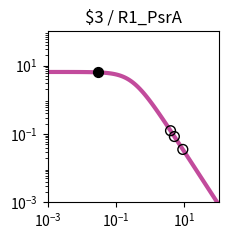

Reproduce this figure in Python. (Note: this script raises an exception after producing the figure.)
import matplotlib.pyplot as plt
import matplotlib.ticker as ticker
import numpy as np

fig, ax = plt.subplots(figsize=(2.5,2.5))

plt.xlim(1.000000e-03, 1.000000e+02)
plt.ylim(1.000000e-03, 1.000000e+02)

x = np.array([1.000000e-03,1.122018e-03,1.258925e-03,1.412538e-03,1.584893e-03,1.778279e-03,1.995262e-03,2.238721e-03,2.511886e-03,2.818383e-03,3.162278e-03,3.548134e-03,3.981072e-03,4.466836e-03,5.011872e-03,5.623413e-03,6.309573e-03,7.079458e-03,7.943282e-03,8.912509e-03,1.000000e-02,1.122018e-02,1.258925e-02,1.412538e-02,1.584893e-02,1.778279e-02,1.995262e-02,2.238721e-02,2.511886e-02,2.818383e-02,3.162278e-02,3.548134e-02,3.981072e-02,4.466836e-02,5.011872e-02,5.623413e-02,6.309573e-02,7.079458e-02,7.943282e-02,8.912509e-02,1.000000e-01,1.122018e-01,1.258925e-01,1.412538e-01,1.584893e-01,1.778279e-01,1.995262e-01,2.238721e-01,2.511886e-01,2.818383e-01,3.162278e-01,3.548134e-01,3.981072e-01,4.466836e-01,5.011872e-01,5.623413e-01,6.309573e-01,7.079458e-01,7.943282e-01,8.912509e-01,1.000000e+00,1.122018e+00,1.258925e+00,1.412538e+00,1.584893e+00,1.778279e+00,1.995262e+00,2.238721e+00,2.511886e+00,2.818383e+00,3.162278e+00,3.548134e+00,3.981072e+00,4.466836e+00,5.011872e+00,5.623413e+00,6.309573e+00,7.079458e+00,7.943282e+00,8.912509e+00,1.000000e+01,1.122018e+01,1.258925e+01,1.412538e+01,1.584893e+01,1.778279e+01,1.995262e+01,2.238721e+01,2.511886e+01,2.818383e+01,3.162278e+01,3.548134e+01,3.981072e+01,4.466836e+01,5.011872e+01,5.623413e+01,6.309573e+01,7.079458e+01,7.943282e+01,8.912509e+01,1.000000e+02,])
y = np.array([6.488031e+00,6.487843e+00,6.487619e+00,6.487351e+00,6.487031e+00,6.486649e+00,6.486193e+00,6.485649e+00,6.485000e+00,6.484224e+00,6.483299e+00,6.482194e+00,6.480875e+00,6.479301e+00,6.477423e+00,6.475182e+00,6.472509e+00,6.469319e+00,6.465515e+00,6.460979e+00,6.455572e+00,6.449127e+00,6.441449e+00,6.432305e+00,6.421421e+00,6.408475e+00,6.393085e+00,6.374806e+00,6.353117e+00,6.327414e+00,6.296995e+00,6.261057e+00,6.218681e+00,6.168830e+00,6.110345e+00,6.041951e+00,5.962268e+00,5.869838e+00,5.763163e+00,5.640765e+00,5.501264e+00,5.343481e+00,5.166551e+00,4.970062e+00,4.754182e+00,4.519776e+00,4.268491e+00,4.002779e+00,3.725853e+00,3.441566e+00,3.154209e+00,2.868262e+00,2.588120e+00,2.317823e+00,2.060843e+00,1.819922e+00,1.597009e+00,1.393252e+00,1.209067e+00,1.044240e+00,8.980622e-01,7.694550e-01,6.571005e-01,5.595468e-01,4.752956e-01,4.028683e-01,3.408522e-01,2.879309e-01,2.429017e-01,2.046821e-01,1.723103e-01,1.449403e-01,1.218338e-01,1.023516e-01,8.594273e-02,7.213477e-02,6.052430e-02,5.076781e-02,4.257364e-02,3.569472e-02,2.992211e-02,2.507944e-02,2.101796e-02,1.761243e-02,1.475743e-02,1.236435e-02,1.035871e-02,8.677974e-03,7.269637e-03,6.089642e-03,5.101031e-03,4.272809e-03,3.578985e-03,2.997774e-03,2.510912e-03,2.103094e-03,1.761496e-03,1.475369e-03,1.235711e-03,1.034976e-03,8.668451e-04,])
c = "#c24b9c"

hi_x = np.array([3.000000e-02,])
hi_y = np.array([6.311548e+00,])
lo_x = np.array([3.926100e+00,5.082100e+00,8.978200e+00,])
lo_y = np.array([1.244202e-01,8.414427e-02,3.529550e-02,])

plt.loglog(x,y,lw=3,color=c)
plt.scatter(hi_x,hi_y,marker='o',s=50,color='black',zorder=10)
plt.scatter(lo_x,lo_y,marker='o',s=50,edgecolors='black',color='none',zorder=10)

plt.title("$3 / R1_PsrA")

ax.xaxis.set_major_locator(ticker.LogLocator(numticks=3))
ax.yaxis.set_major_locator(ticker.LogLocator(numticks=3))

ax.set_aspect('equal')
plt.tight_layout()

plt.savefig("/home/user/output/response_plot_$3_R1_PsrA.png", bbox_inches='tight')
